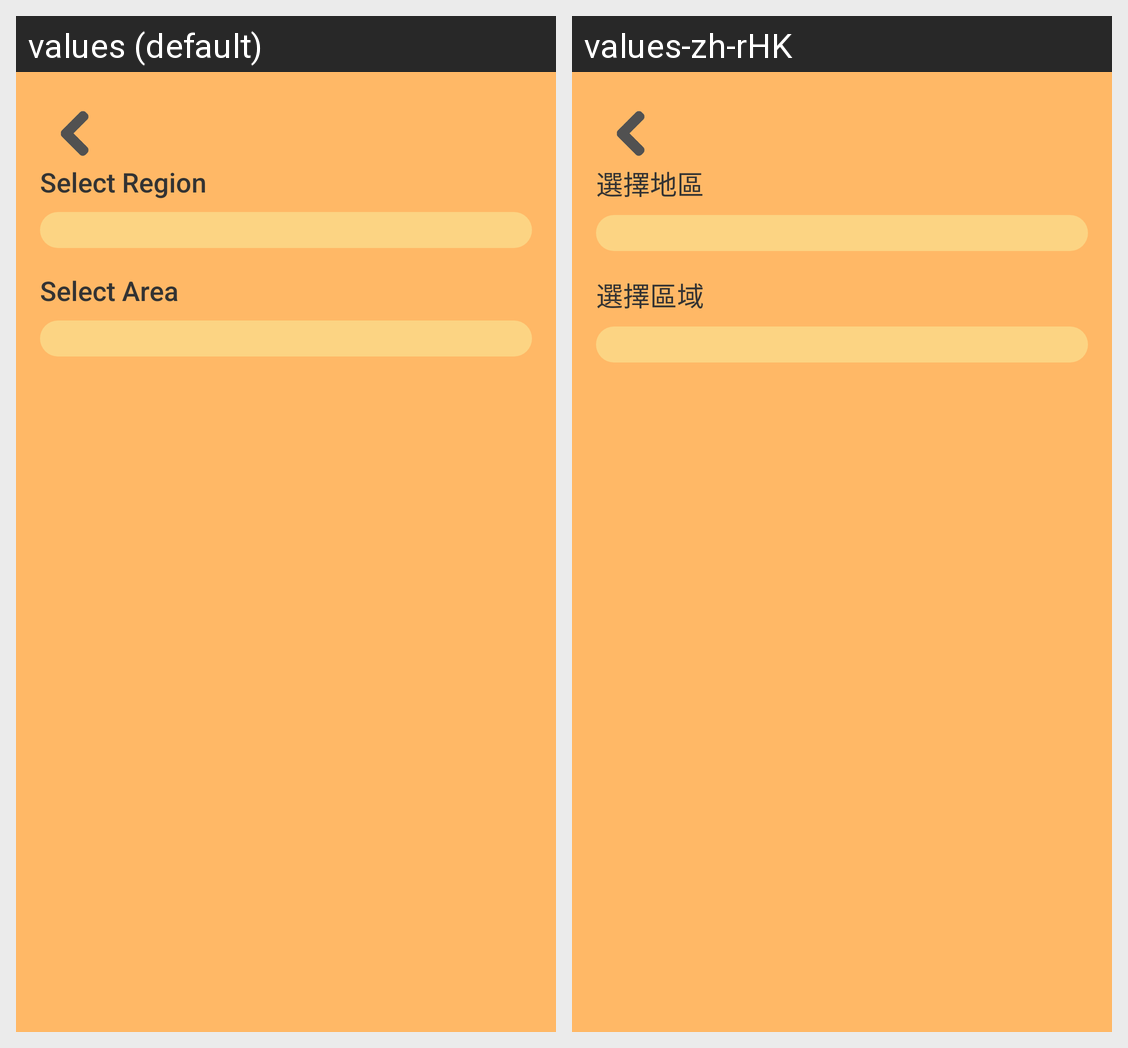

This grid shows one Android layout under two languages. Give, for every string resource on the screen, its name, the default text and each shown locale's text.
Android screen res/layout/activity_map.xml rendered under 2 locales, left to right: values (default), values-zh-rHK. Device: Nexus 5 (rendered at 1080×1920; each locale shown at half size, 540×960, under a caption strip naming it); theme Theme.Ea3.
Strings drawn on this screen, with the default value and each locale's value (text and hints the layout hard-codes, and strings that could not be matched under every locale, appear in the picture but are not listed):

SelectRegion
  values: Select Region
  values-zh-rHK: 選擇地區

SelectArea
  values: Select Area
  values-zh-rHK: 選擇區域
